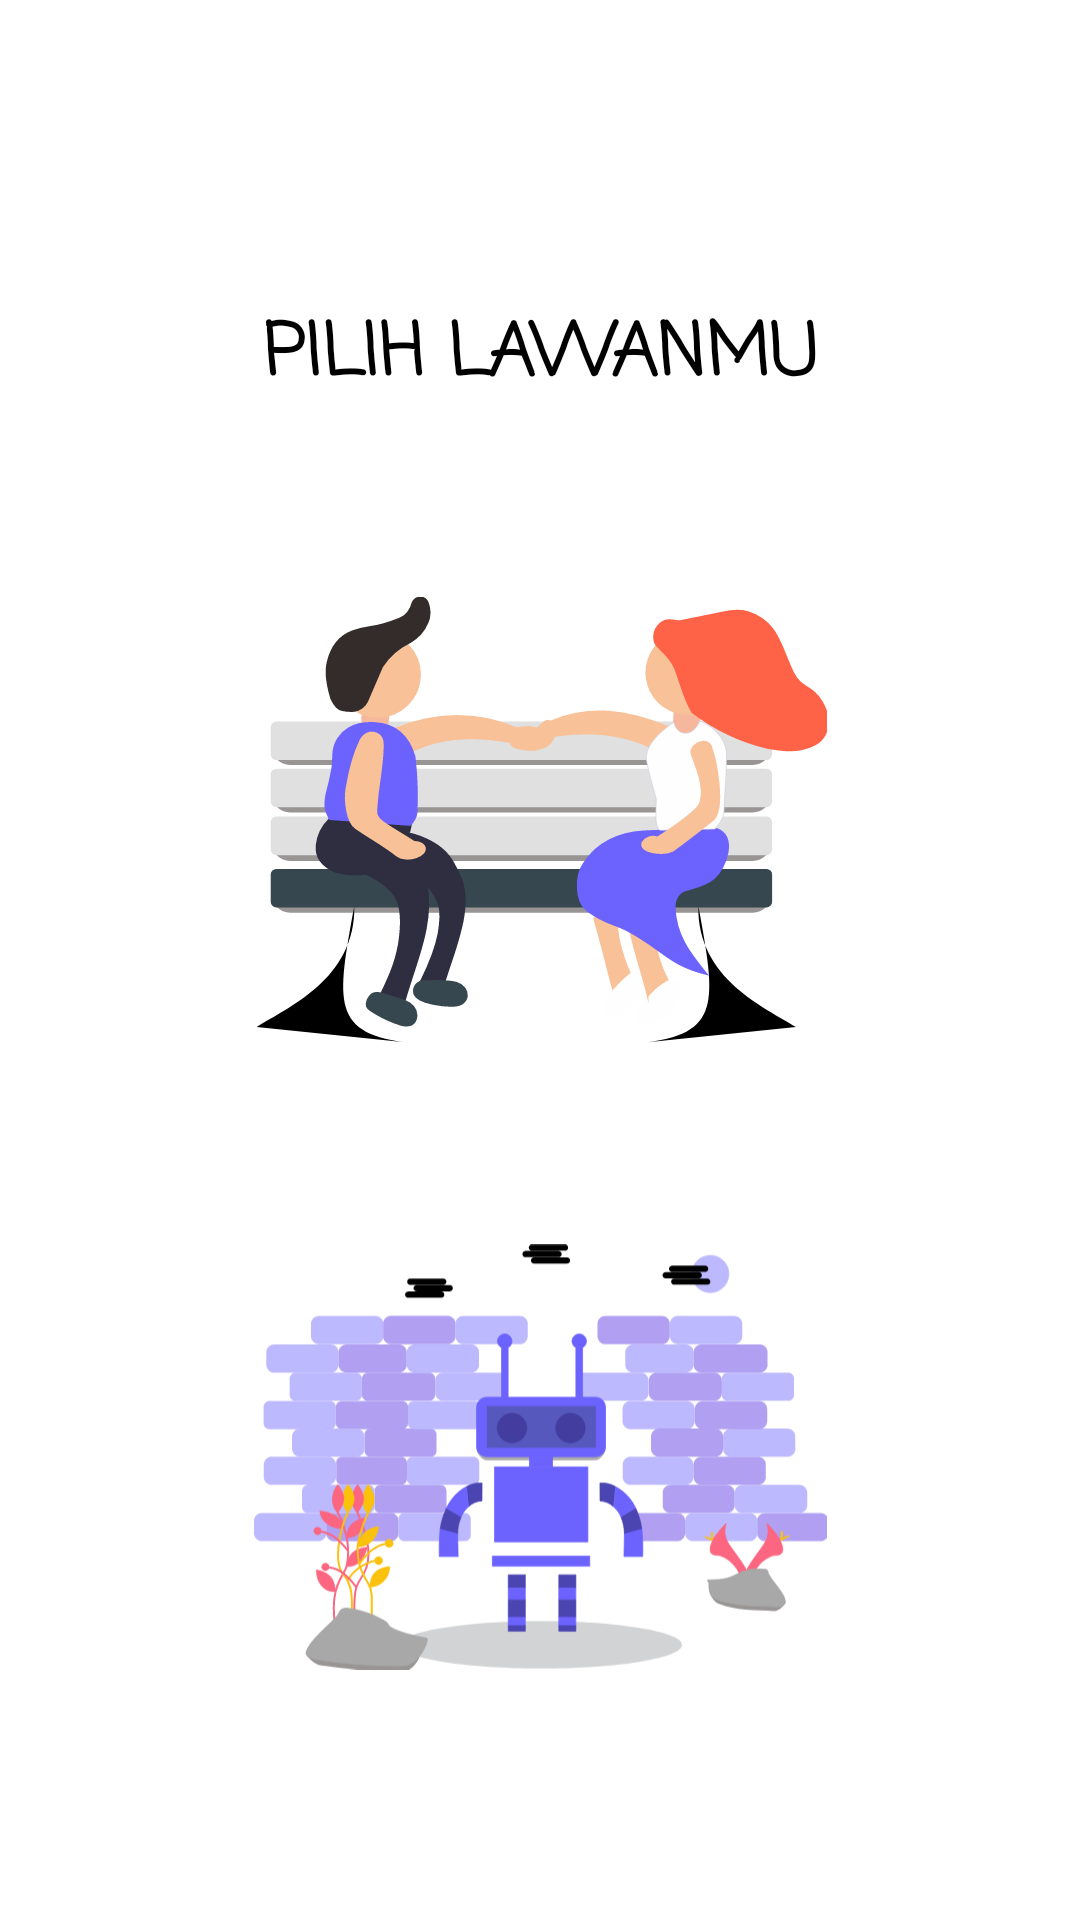

Here is an Android app screen rendered from its layout file. Give the layout XML and the strings, colors and styles it references.
<!-- AndroidManifest.xml: application theme Theme.RockScissorsPaper2 -->
<!-- res/layout/fragment_menu.xml -->
<?xml version="1.0" encoding="utf-8"?>
<androidx.constraintlayout.widget.ConstraintLayout xmlns:android="http://schemas.android.com/apk/res/android"
    xmlns:app="http://schemas.android.com/apk/res-auto"
    xmlns:tools="http://schemas.android.com/tools"
    android:layout_width="match_parent"
    android:layout_height="match_parent"
    android:background="@color/white"
    android:theme="@style/ThemeOverlay.RockScissorsPaper2.FullscreenContainer"
    tools:context=".MenuFragment">

    <TextView
        android:id="@+id/menu_title"
        android:layout_width="wrap_content"
        android:layout_height="wrap_content"
        android:layout_marginTop="100dp"
        android:fontFamily="casual"
        android:text="@string/home_text"
        android:textColor="@color/black"
        android:textSize="24sp"
        android:textStyle="bold"
        app:layout_constraintEnd_toEndOf="parent"
        app:layout_constraintHorizontal_bias="0.5"
        app:layout_constraintStart_toStartOf="parent"
        app:layout_constraintTop_toTopOf="parent" />

    <ImageView
        android:importantForAccessibility="no"
        android:id="@+id/menu_logo_pemain"
        android:layout_width="191dp"
        android:layout_height="154dp"
        android:layout_marginTop="60dp"
        android:src="@drawable/landing_page1"
        app:layout_constraintEnd_toEndOf="parent"
        app:layout_constraintHorizontal_bias="0.5"
        app:layout_constraintStart_toStartOf="parent"
        app:layout_constraintTop_toBottomOf="@+id/menu_title" />

    <TextView
        android:id="@+id/menu_text_pemain"
        android:layout_width="wrap_content"
        android:layout_height="wrap_content"
        android:fontFamily="casual"
        android:textColor="@color/black"
        android:textSize="18sp"
        android:textStyle="bold"
        app:layout_constraintEnd_toEndOf="parent"
        app:layout_constraintHorizontal_bias="0.5"
        app:layout_constraintStart_toStartOf="parent"
        app:layout_constraintTop_toBottomOf="@+id/menu_logo_pemain"
        tools:text="Pemain vs Pemain" />

    <ImageView
        android:id="@+id/menu_logo_komputer"
        android:layout_width="191dp"
        android:layout_height="154dp"
        android:layout_marginTop="30dp"
        android:importantForAccessibility="no"
        android:src="@drawable/landing_page2"
        app:layout_constraintEnd_toEndOf="parent"
        app:layout_constraintHorizontal_bias="0.5"
        app:layout_constraintStart_toStartOf="parent"
        app:layout_constraintTop_toBottomOf="@+id/menu_text_pemain" />

    <TextView
        android:id="@+id/menu_text_komputer"
        android:layout_width="wrap_content"
        android:layout_height="wrap_content"
        android:fontFamily="casual"
        android:textColor="@color/black"
        android:textSize="18sp"
        android:textStyle="bold"
        app:layout_constraintEnd_toEndOf="parent"
        app:layout_constraintHorizontal_bias="0.5"
        app:layout_constraintStart_toStartOf="parent"
        app:layout_constraintTop_toBottomOf="@+id/menu_logo_komputer"
        tools:text="Pemain vs Komputer" />
</androidx.constraintlayout.widget.ConstraintLayout>
<!-- resources referenced by this layout -->
<resources>
  <!-- drawable landing_page1: vector/xml drawable (drawable, 19140 chars, omitted) -->
  <!-- drawable landing_page2: vector/xml drawable (drawable, 49529 chars, omitted) -->
  <string name="home_text">PILIH LAWANMU</string>
  <style name="ThemeOverlay.RockScissorsPaper2.FullscreenContainer" parent="">
          <item name="fullscreenBackgroundColor">@color/light_blue_600</item>
          <item name="fullscreenTextColor">@color/light_blue_A200</item>
      </style>
  <style name="Theme.RockScissorsPaper2" parent="Theme.MaterialComponents.DayNight.DarkActionBar">
          
          <item name="colorPrimary">@color/purple_500</item>
          <item name="colorPrimaryVariant">@color/purple_700</item>
          <item name="colorOnPrimary">@color/white</item>
          
          <item name="colorSecondary">@color/teal_200</item>
          <item name="colorSecondaryVariant">@color/teal_700</item>
          <item name="colorOnSecondary">@color/black</item>
          
          <item name="android:statusBarColor" tools:targetApi="l">?attr/colorPrimaryVariant</item>
          
      </style>
  <!-- not gathered from this repository: default colours our renderer supplied (Android Studio template values) -->
  <color name="purple_500">#FF6200EE</color>
  <color name="purple_700">#FF3700B3</color>
  <color name="teal_200">#FF03DAC5</color>
  <color name="teal_700">#FF018786</color>
  <color name="black">#FF000000</color>
  <color name="white">#FFFFFFFF</color>
</resources>
